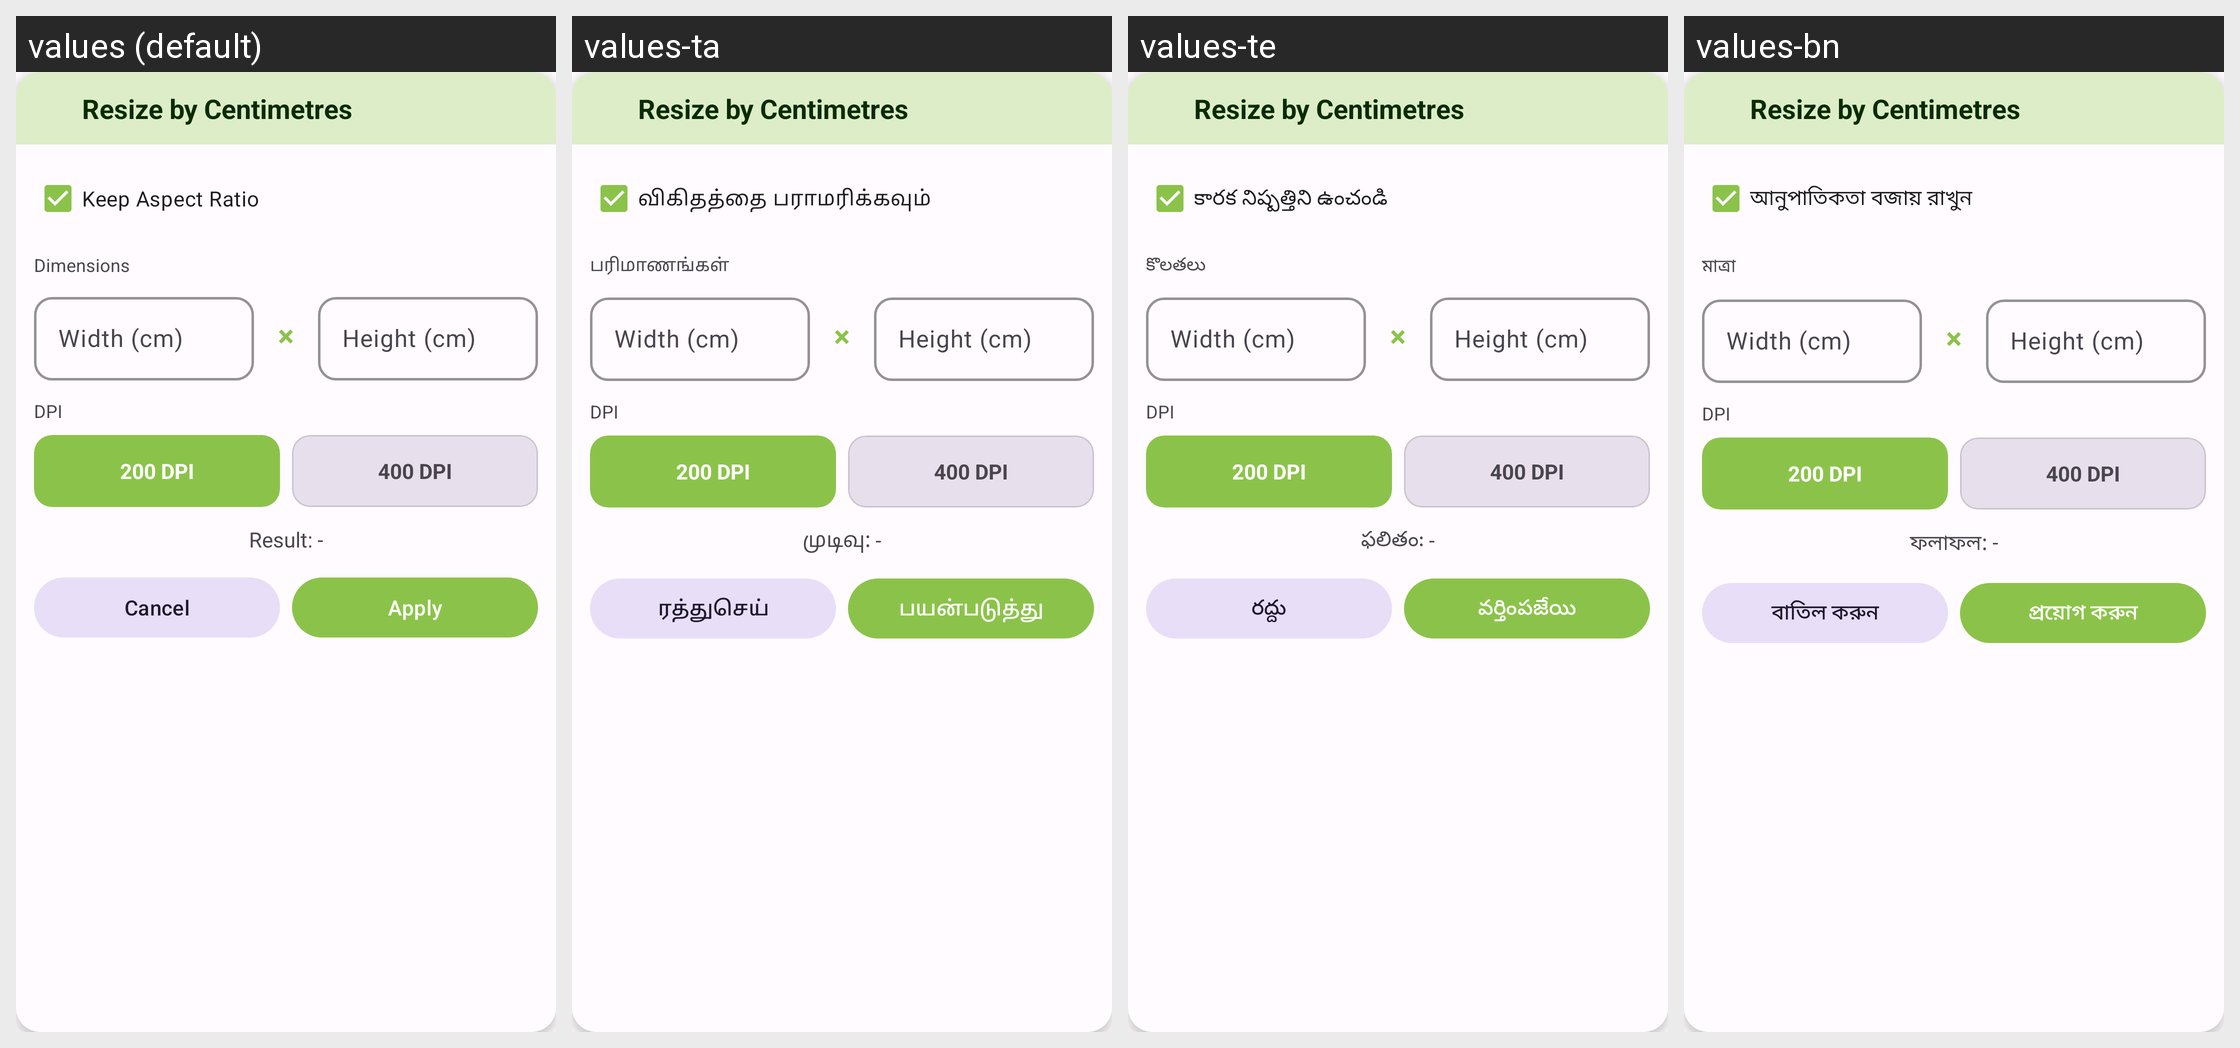

Locale-by-locale string values for the Android screen shown in this grid:
Android screen res/layout/dialog_resize_cm.xml rendered under 4 locales, left to right: values (default), values-ta, values-te, values-bn. Device: Nexus 5 (rendered at 1080×1920; each locale shown at half size, 540×960, under a caption strip naming it); theme Theme.PhotoResize.
Other locales in the repository, not shown: values-ar, values-de, values-es, values-fr, values-gu, values-hi, values-id, values-it, values-ja, values-ko, values-mr, values-pt, values-ru, values-tr, values-ur, values-zh.
Strings drawn on this screen, with the default value and each locale's value (text and hints the layout hard-codes, and strings that could not be matched under every locale, appear in the picture but are not listed):

resize_by_cm
  values: Resize by Centimetres
  values-ta: Resize by Centimetres  [not translated; the default value is used]
  values-te: Resize by Centimetres  [not translated; the default value is used]
  values-bn: Resize by Centimetres  [not translated; the default value is used]

keep_aspect_ratio
  values: Keep Aspect Ratio
  values-ta: விகிதத்தை பராமரிக்கவும்
  values-te: కారక నిష్పత్తిని ఉంచండి
  values-bn: আনুপাতিকতা বজায় রাখুন

dimensions
  values: Dimensions
  values-ta: பரிமாணங்கள்
  values-te: కొలతలు
  values-bn: মাত্রা

width_hint_cm
  values: Width (cm)
  values-ta: Width (cm)  [not translated; the default value is used]
  values-te: Width (cm)  [not translated; the default value is used]
  values-bn: Width (cm)  [not translated; the default value is used]

height_hint_cm
  values: Height (cm)
  values-ta: Height (cm)  [not translated; the default value is used]
  values-te: Height (cm)  [not translated; the default value is used]
  values-bn: Height (cm)  [not translated; the default value is used]

dpi
  values: DPI
  values-ta: DPI  [not translated; the default value is used]
  values-te: DPI  [not translated; the default value is used]
  values-bn: DPI  [not translated; the default value is used]

result_preview
  values: Result: -
  values-ta: முடிவு: -
  values-te: ఫలితం: -
  values-bn: ফলাফল: -

cancel
  values: Cancel
  values-ta: ரத்துசெய்
  values-te: రద్దు
  values-bn: বাতিল করুন

apply
  values: Apply
  values-ta: பயன்படுத்து
  values-te: వర్తింపజేయి
  values-bn: প্রয়োগ করুন
